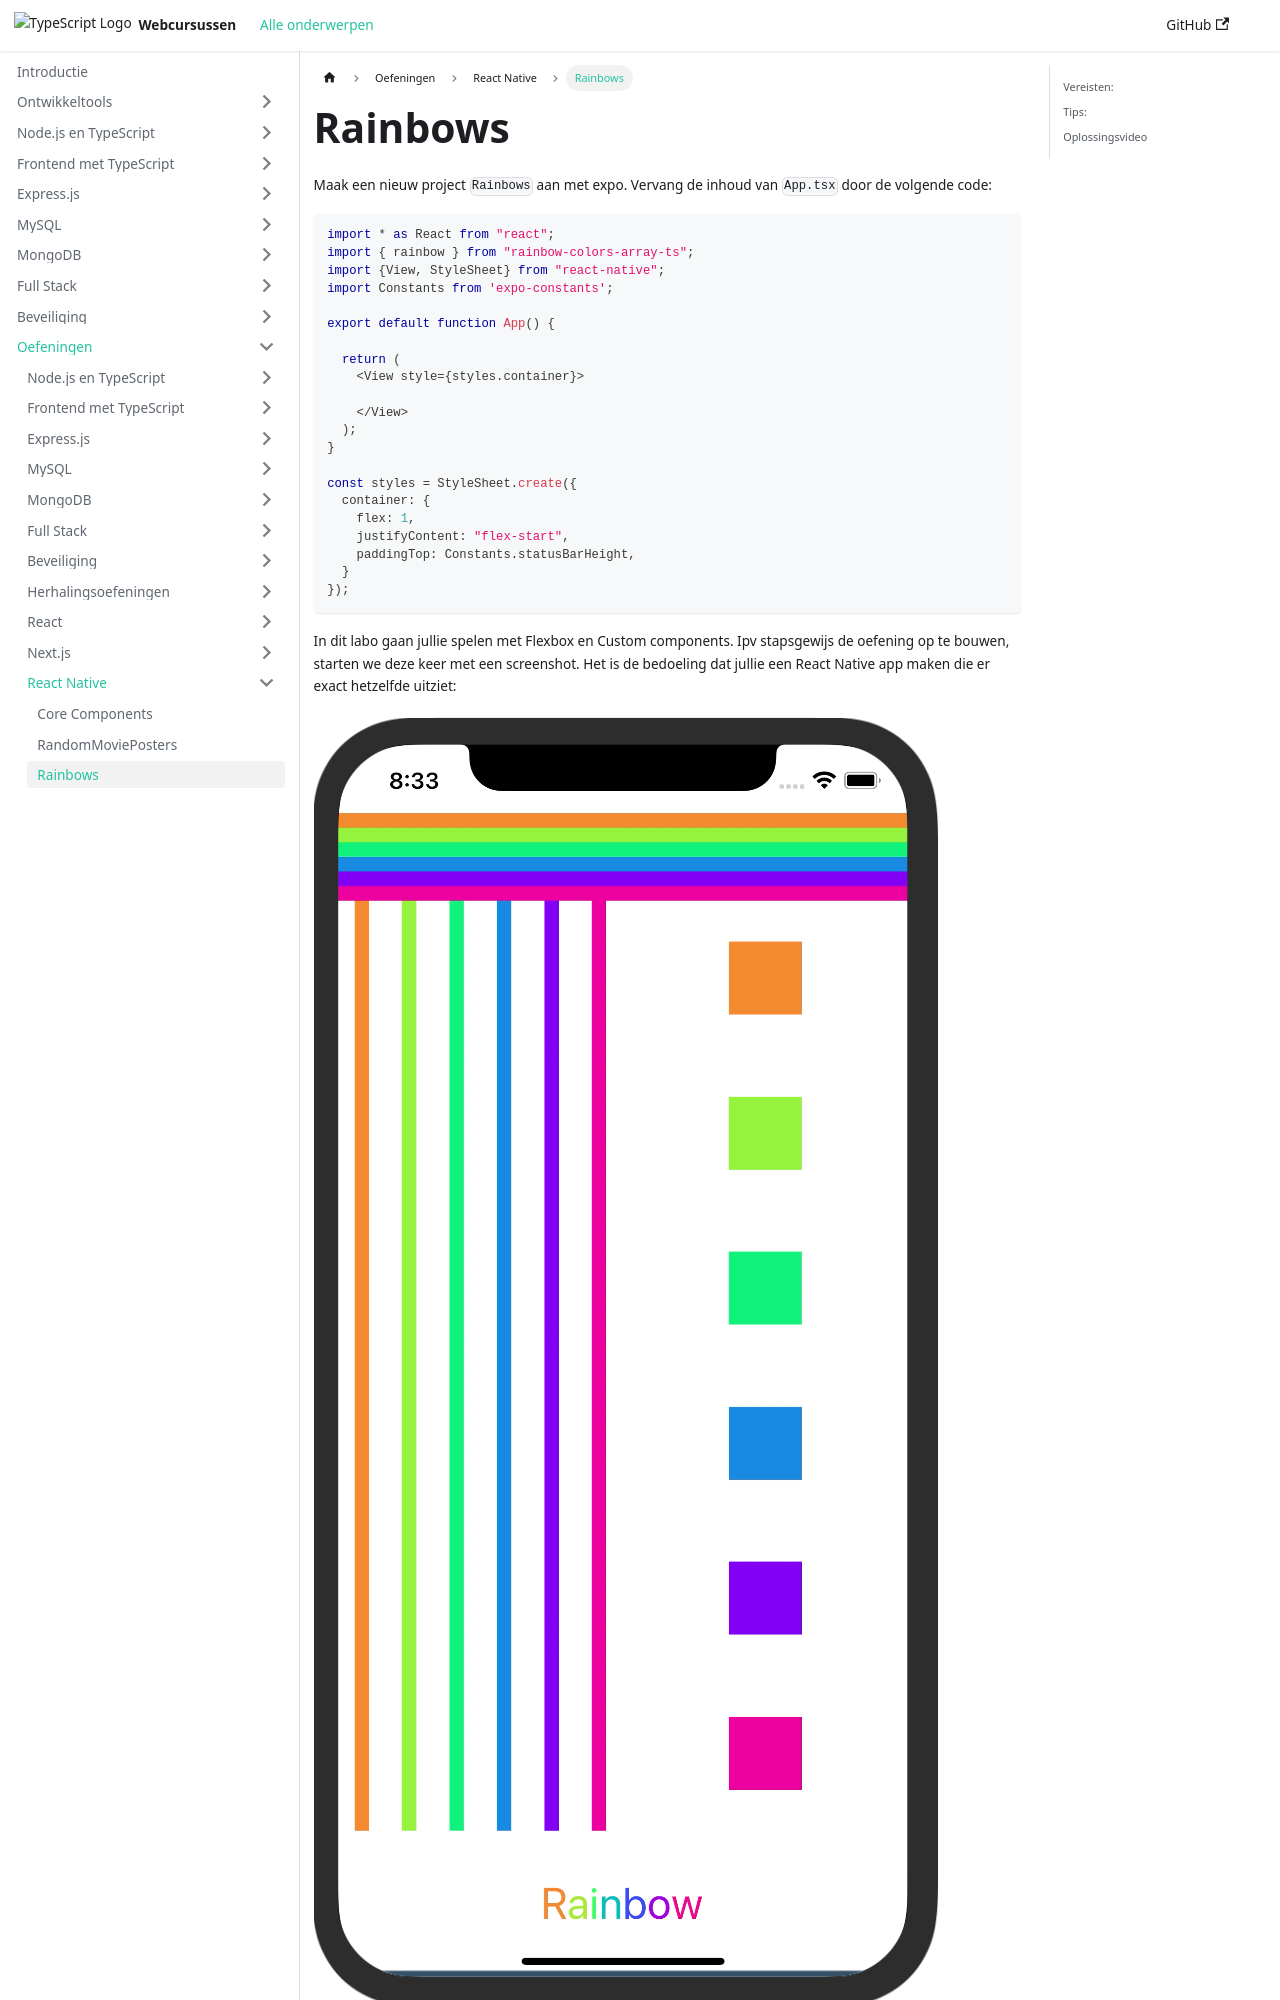

repository: similonap/web-monorepo-docusaurus · page: exercises/react-native/labo-2-rainbows.html · generator: docusaurus

---
sidebar_label: "Rainbows"
---

import YouTubeVideo from '@site/src/components/YouTubeVideo';

# Rainbows

Maak een nieuw project `Rainbows` aan met expo. Vervang de inhoud van `App.tsx` door de volgende code:

```typescript expo={"dependencies": "rainbow-colors-array-ts"}
import * as React from "react";
import { rainbow } from "rainbow-colors-array-ts";
import {View, StyleSheet} from "react-native";
import Constants from 'expo-constants';

export default function App() {

  return (
    <View style={styles.container}>
       
    </View>
  );
}

const styles = StyleSheet.create({
  container: {
    flex: 1,
    justifyContent: "flex-start",
    paddingTop: Constants.statusBarHeight,
  }
});
```

In dit labo gaan jullie spelen met Flexbox en Custom components. Ipv stapsgewijs de oefening op te bouwen, starten we deze keer met een screenshot. Het is de bedoeling dat jullie een React Native app maken die er exact hetzelfde uitziet:

![picture 8](./assets/labo3rainbow.png)
